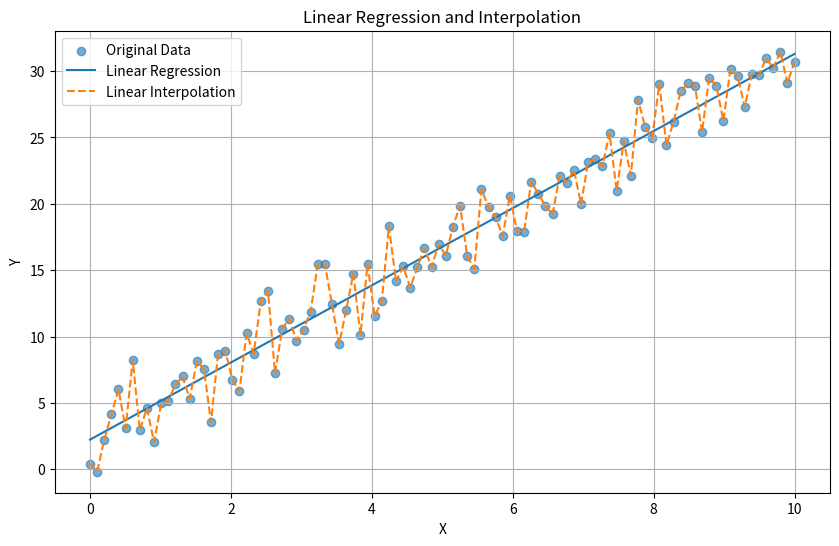

Python code for this plot:
"""
Enunciado:
Explora el análisis de datos mediante la realización de una regresión lineal y la interpolación de un conjunto de datos.
Este ejercicio se centra en el uso de scipy.optimize para llevar a cabo una regresión lineal y en la aplicación de
scipy.interpolate para la interpolación de datos.

Implementa la función linear_regression_and_interpolation(data_x, data_y) que realice lo siguiente:
    - Regresión Lineal: Ajustar una regresión lineal a los datos proporcionados.
    - Interpolación: Crear una interpolación lineal de los mismos datos.

Adicionalmente, implementa la función plot_results(data_x, data_y, results) para graficar los datos originales,
la regresión lineal y la interpolación.

Parámetros:
    - data_x (List[float]): Lista de valores en el eje x.
    - data_y (List[float]): Lista de valores en el eje y correspondientes a data_x.
    - results (Dict): Resultados de la regresión lineal e interpolación.

Ejemplo:
    - Entrada:
        data_x = np.linspace(0, 10, 100)
        data_y = 3 - data_x + 2 + np.random.normal(0, 0.5, 100) # Datos con tendencia lineal y algo de ruido
    - Ejecución:
        results = linear_regression_and_interpolation(data_x, data_y)
        plot_results(data_x, data_y, results)
    - Salida:
        Un gráfico mostrando los datos originales, la regresión lineal y la interpolación.
"""

from scipy import interpolate
import numpy as np
import matplotlib.pyplot as plt
import typing as t


def linear_regression_and_interpolation(
    data_x: t.List[float], data_y: t.List[float]
) -> t.Dict[str, t.Any]:

    
    x = np.array(data_x)
    y = np.array(data_y)

    
    slope, intercept = np.polyfit(x, y, 1)
    y_regression = slope * x + intercept

    
    interpolator = interpolate.interp1d(x, y, kind="linear")
    y_interpolated = interpolator(x)

    return {
        "linear_regression": {
            "slope": slope,
            "intercept": intercept,
            "y_values": y_regression,
        },
        "interpolated_data": y_interpolated,
    }



def plot_results(
    data_x: t.List[float], data_y: t.List[float], results: t.Dict
):
    x = np.array(data_x)
    y = np.array(data_y)

    plt.figure(figsize=(10, 6))

    # Datos originales
    plt.scatter(x, y, label="Original Data", alpha=0.6)

    # Regresión lineal
    plt.plot(
        x,
        results["linear_regression"]["y_values"],
        label="Linear Regression",
    )

    # Interpolación
    plt.plot(
        x,
        results["interpolated_data"],
        linestyle="--",
        label="Linear Interpolation",
    )

    plt.xlabel("X")
    plt.ylabel("Y")
    plt.title("Linear Regression and Interpolation")
    plt.legend()
    plt.grid(True)
    plt.show()


# Si quieres probar tu código, descomenta las siguientes líneas y ejecuta el script
data_x = np.linspace(0, 10, 100)
data_y = 3 * data_x + 2 + np.random.normal(0, 2, 100)
results = linear_regression_and_interpolation(data_x, data_y)
plot_results(data_x, data_y, results)
